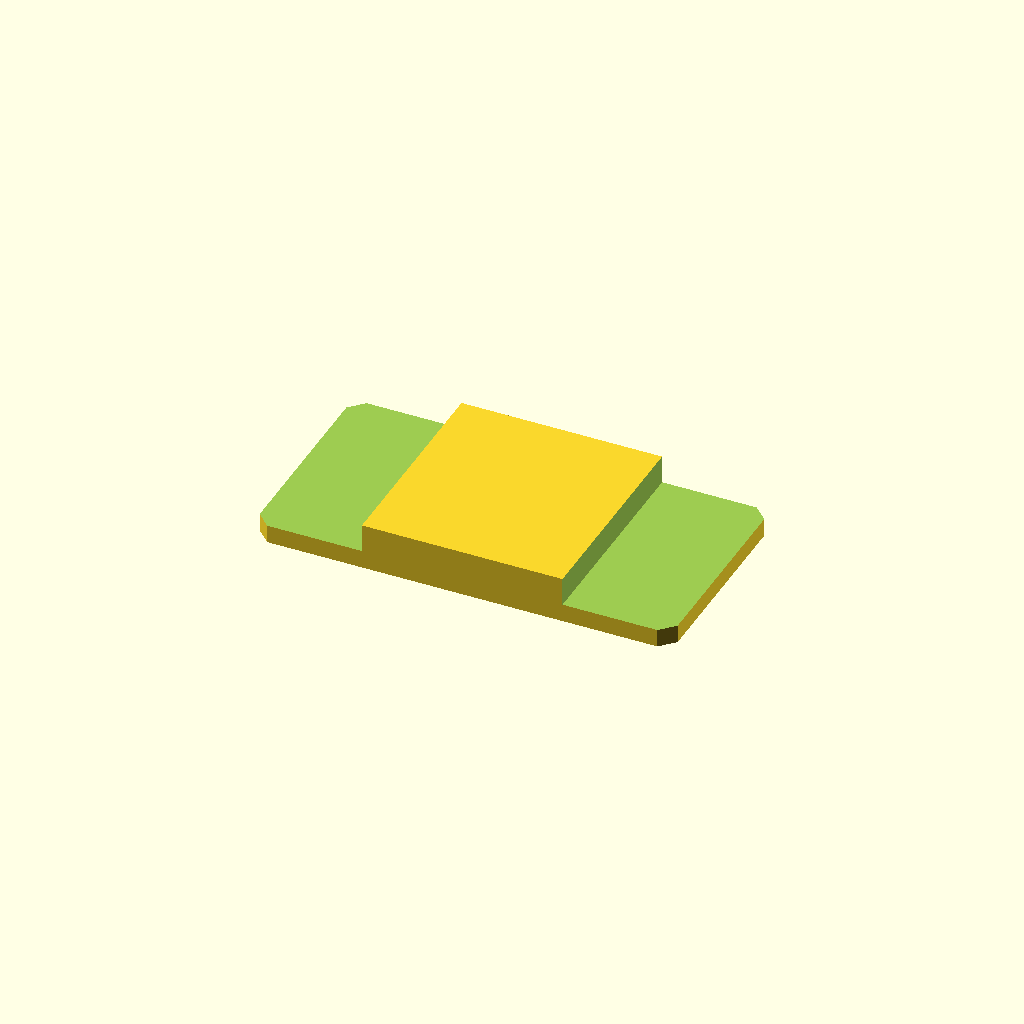
Cell 1: rendered with the file's own defaults.
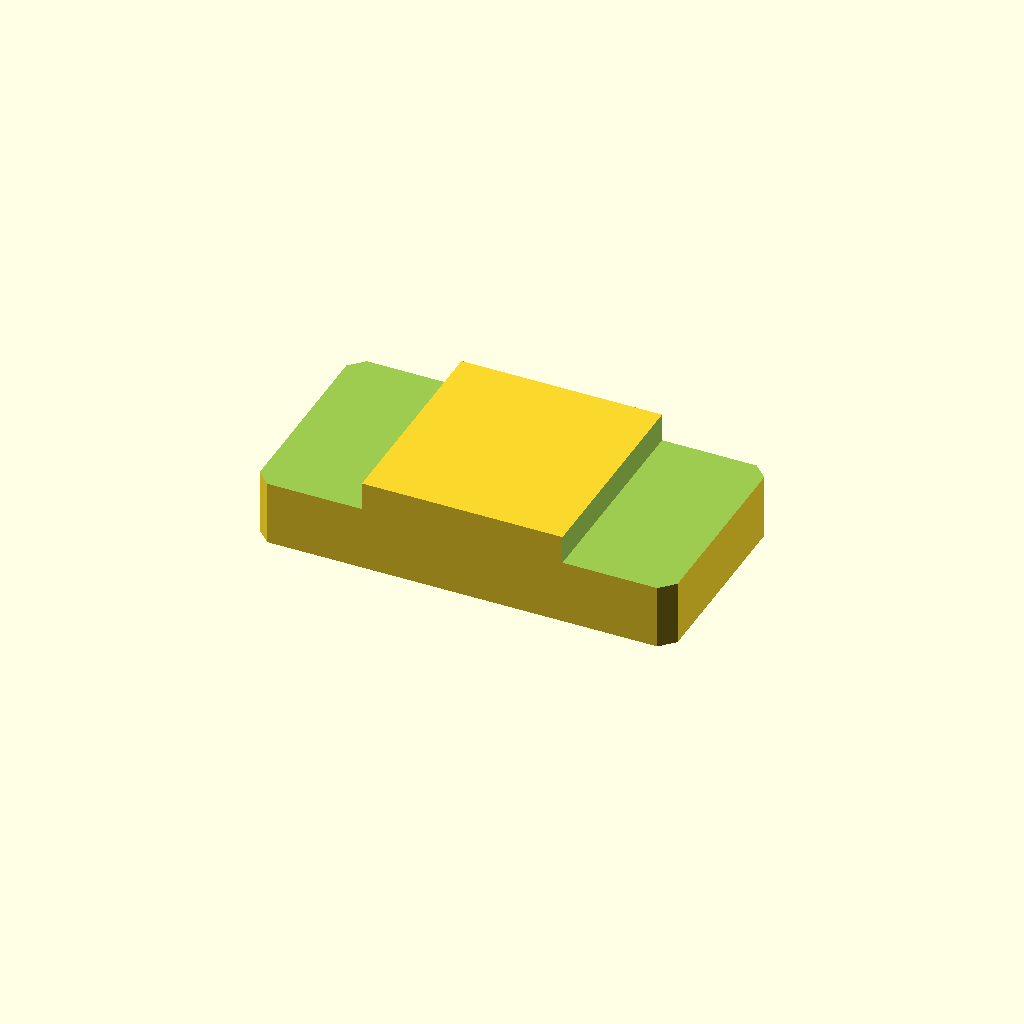
Cell 2 — plate_t set to 20, the other parameters unchanged.
One fixed orthographic camera (rotation 55°, 0°, 25°; colour scheme Cornfield) for every cell.
OpenSCAD source file optional_data/data/sketch2/steppedbars/part_0052.scad:
$fn = 32;

// ----------------------------------------------------------------------
// Stepped bar: centerstep, 90 x 46 x 10/3.9 mm
// ----------------------------------------------------------------------

// --- parameters (mm) ---
bar_l = 90;               // bar length, X
bar_w = 46;               // bar width, Y
plate_t = 10;             // thickness of the thick zone, Z
thin_t = 3.9;             // thickness of the thin zone
corner_c = 3;             // corner chamfer of the bar
step_cut = 6.1;           // material removed from the thin zone
thick_from = 23.4;        // start of the thick middle zone
thick_to = 66.6;          // end of the thick middle zone
depth_1 = 6.1;            // depth of cut 1 from the top face
depth_2 = 6.1;            // depth of cut 2 from the top face
fit_tol = 0.1;            // declared fit tolerance (prompt contract)
free_tol = 0.3;           // declared free tolerance (prompt contract)

profile = [[3, 0], [87, 0], [90, 3], [90, 43], [87, 46], [3, 46], [0, 43], [0, 3]];  // primary outline, 8 points, counter clockwise
void_1 = [[-1, -1], [23.4, -1], [23.4, 47], [-1, 47]];  // thin left end, 4 points
void_2 = [[66.6, -1], [91, -1], [91, 47], [66.6, 47]];  // thin right end, 4 points

// --- the one profile operation ---
difference() {
  linear_extrude(height = plate_t) polygon(points = profile);
  translate([0, 0, plate_t - depth_1])
    linear_extrude(height = depth_1 + 1) polygon(points = void_1);
  translate([0, 0, plate_t - depth_2])
    linear_extrude(height = depth_2 + 1) polygon(points = void_2);
}
Customizer parameters (derived from the source; name, type, default, range or options):
bar_l: number, default 90
bar_w: number, default 46
plate_t: number, default 10
thin_t: number, default 3.9
corner_c: number, default 3
step_cut: number, default 6.1
thick_from: number, default 23.4
thick_to: number, default 66.6
depth_1: number, default 6.1
depth_2: number, default 6.1
fit_tol: number, default 0.1
free_tol: number, default 0.3
